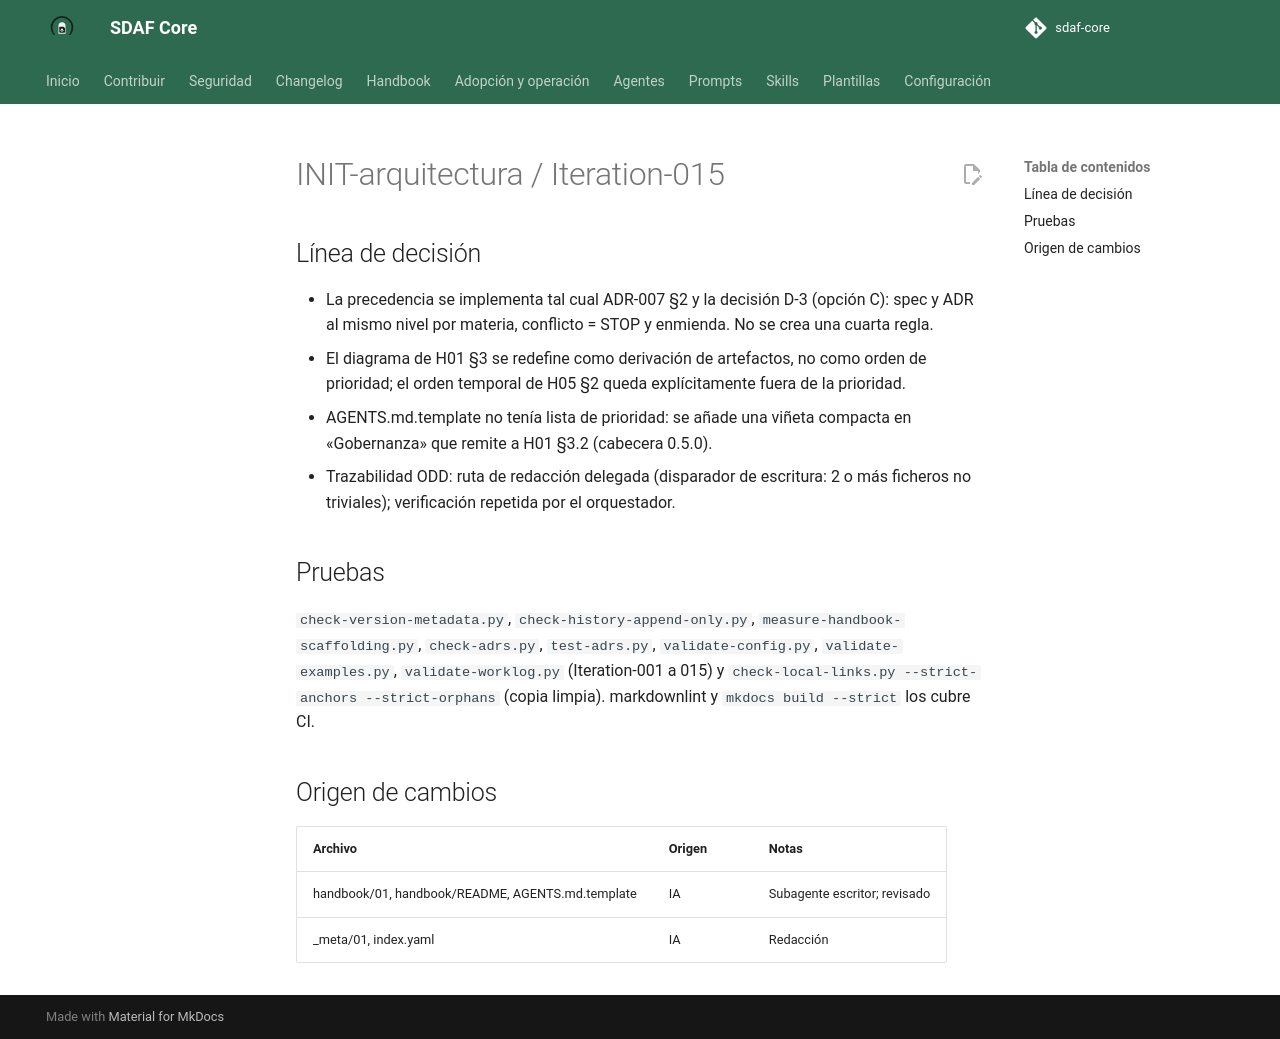

repository: Cyberdine-Systems-Corporation/sdaf-core · page: dev/worklogs/INIT-arquitectura/Iteration-015/index.html · generator: mkdocs

---
pbi: INIT-arquitectura
iteracion: Iteration-015
fecha: 2026-10-09
inicio: 2026-10-09T12:40:00+02:00
fin: 2026-10-09T12:46:00+02:00
agente: humano + asistente IA (Claude Code, app de escritorio)
modelo: claude-sonnet-5-5
version_prompt: "N/D: encargo ad hoc en Claude Code, sin prompt versionado de prompts/"
prompt_base: ninguno (encargo ad hoc)
prompts_adicionales: ninguno
skills: chained-pr
reglas_ide: idioma-castellano
ad_hoc: "Encargo del humano: «41 fusionado» tras proponerle empezar S4a; continuar con la siguiente funcionalidad y pedir confirmación antes de cada commit local."
contexto: "ARQ-3.7 y ARQ-3.8 de INIT-arquitectura (slice S4a de v0.5.0): precedencia única y pipeline de dominio neutral."
especificaciones_utilizadas: "architecture/decisions/ADR-007 §1 y §2; ADR-005 §3 y §8; ADR-006 §4; handbook/14-architecture-description.md; docs/iniciativas/INIT-arquitectura.md (ARQ-3.7, 3.8, D-3)"
archivos_leidos: "handbook/01, 05 y README; handbook/_meta/01; handbook/index.yaml; AGENTS.md.template; ADR-005, 006 y 007"
archivos_modificados: "handbook/01-sdaf-framework.md y _meta/01 (0.3.0); handbook/index.yaml; handbook/README.md; AGENTS.md.template (0.5.0); docs/iniciativas/INIT-arquitectura.md (plan 0.1.13); docs/iniciativas/README.md; este worklog."
origen_cambios: "handbook/01, handbook/README y AGENTS.md.template: redacción de un subagente escritor delegado, revisada por el orquestador."
resultado: "H01 §3 y §3.2 adoptan la precedencia única de ADR-007 §2 (spec y ADR al mismo nivel por materia, conflicto = STOP, packs subordinados); H01 §4 hace opcional Calculation Rules y añade el eslabón de arquitectura; el README del handbook y AGENTS.md.template dicen lo mismo."
tiempo: PT6M
coste:
  modalidad: suscripcion
  importe: null
  moneda: null
  tokens: null
  fuente: "N/D: la sesión no expone tokens ni consumo; plan de suscripción sin importe por uso"
observaciones: "Cambio de significado en un capítulo Approved: H01 sube a 0.3.0 (la entrada del CHANGELOG llega en la release, S6). H05 §2 no se toca: su orden spec antes que ADR es temporal y H01 §3 lo aclara; ninguna otra lista de prioridad del repo contradice la regla nueva (revisadas: H02, H09, docs/integracion-gentle-ai, prompts/system/master-architect). Los diagramas mermaid se revisaron a ojo; no se ejecutó un parser de mermaid, así que el render lo comprueba mkdocs build --strict en CI. Calculation Rules pasa a opcional en lugar de desaparecer, para no romper consumidores cuyo dominio sí tiene reglas derivadas. Sin push ni PR salvo orden posterior."
pruebas_ejecutadas: "Locales sobre el árbol de trabajo: ver cuerpo."
estado: hecho
siguiente_agente: humano (revisión, confirmación de commits locales; después publicar el PR de S4a)
commit: null
pr: null
rama: feat/linea-0.5.0-04a-precedencia-pipeline
sha: null
resumen_acumulado: "ad hoc — S4a / ARQ-3.7 y 3.8 en rama local; sin commit/PR/tag"
---

# INIT-arquitectura / Iteration-015

## Línea de decisión

- La precedencia se implementa tal cual ADR-007 §2 y la decisión D-3 (opción C): spec y ADR al mismo nivel por materia, conflicto = STOP y enmienda. No se crea una cuarta regla.
- El diagrama de H01 §3 se redefine como derivación de artefactos, no como orden de prioridad; el orden temporal de H05 §2 queda explícitamente fuera de la prioridad.
- AGENTS.md.template no tenía lista de prioridad: se añade una viñeta compacta en «Gobernanza» que remite a H01 §3.2 (cabecera 0.5.0).
- Trazabilidad ODD: ruta de redacción delegada (disparador de escritura: 2 o más ficheros no triviales); verificación repetida por el orquestador.

## Pruebas

`check-version-metadata.py`, `check-history-append-only.py`, `measure-handbook-scaffolding.py`, `check-adrs.py`, `test-adrs.py`, `validate-config.py`, `validate-examples.py`, `validate-worklog.py` (Iteration-001 a 015) y `check-local-links.py --strict-anchors --strict-orphans` (copia limpia). markdownlint y `mkdocs build --strict` los cubre CI.

## Origen de cambios

| Archivo | Origen | Notas |
|---------|--------|-------|
| handbook/01, handbook/README, AGENTS.md.template | IA | Subagente escritor; revisado |
| _meta/01, index.yaml | IA | Redacción |
